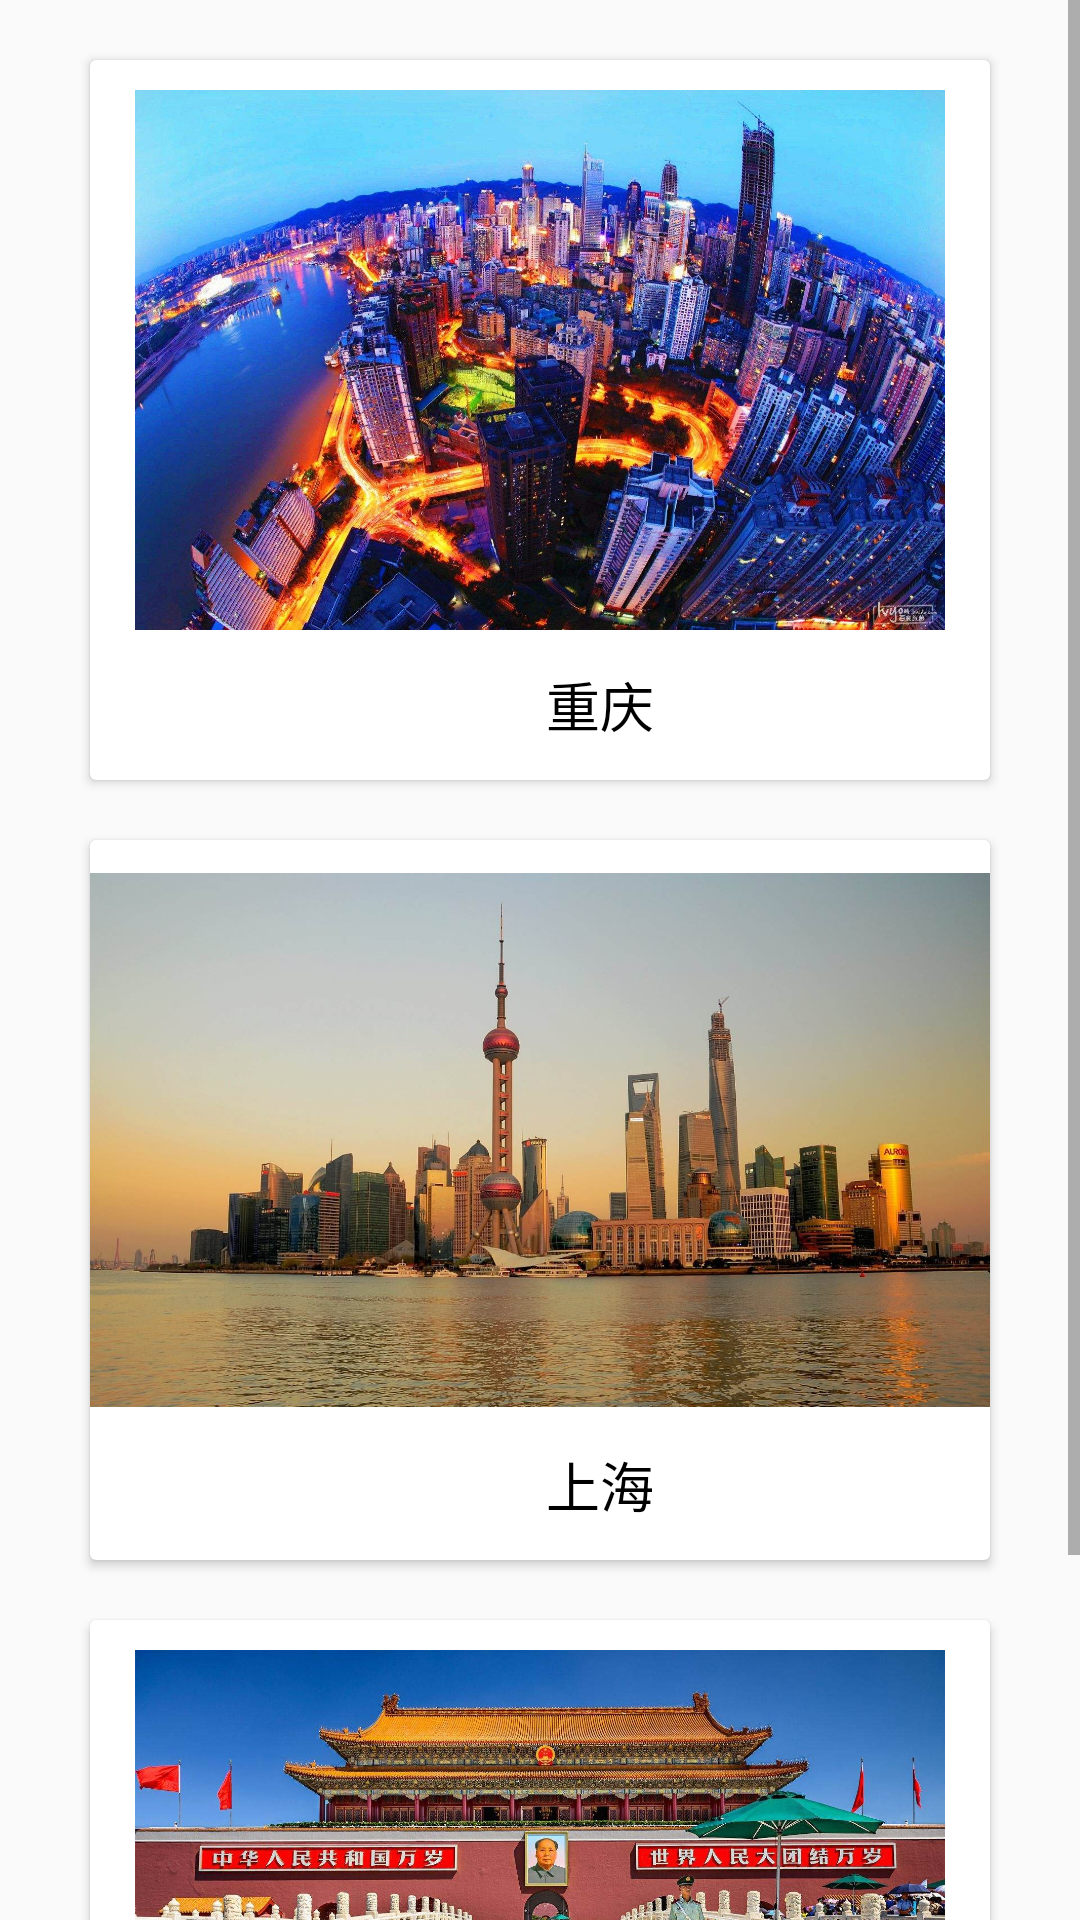

Write the Android layout XML for this screen, with the resource values it uses.
<!-- AndroidManifest.xml: application theme AppTheme -->
<!-- res/layout/found_fragment.xml -->
<?xml version="1.0" encoding="utf-8"?>
<android.support.design.widget.CoordinatorLayout xmlns:android="http://schemas.android.com/apk/res/android"
    xmlns:app="http://schemas.android.com/apk/res-auto"
    android:layout_width="match_parent"
    android:layout_height="match_parent"
    android:fitsSystemWindows="true">

    <ScrollView
        android:layout_width="match_parent"
        android:layout_height="match_parent">

        <LinearLayout
            android:layout_width="match_parent"
            android:layout_height="match_parent"
            android:orientation="vertical">

            <android.support.v7.widget.CardView
                android:id="@+id/chongqi_cd"
                android:layout_width="wrap_content"
                android:layout_height="240dp"
                android:layout_marginLeft="30dp"
                android:layout_marginTop="20dp"
                android:layout_marginRight="30dp">

                <ImageView
                    android:layout_width="wrap_content"
                    android:layout_height="180dp"
                    android:layout_marginTop="10dp"
                    android:src="@drawable/chongqi" />


                <TextView
                    android:layout_width="100dp"
                    android:layout_height="50dp"
                    android:layout_marginLeft="120dp"
                    android:layout_marginTop="190dp"
                    android:gravity="center"
                    android:text="重庆"
                    android:textColor="#000"
                    android:textSize="18sp" />

            </android.support.v7.widget.CardView>

            <android.support.v7.widget.CardView
                android:id="@+id/shanghai_cd"
                android:layout_width="wrap_content"
                android:layout_height="240dp"
                android:layout_marginLeft="30dp"
                android:layout_marginTop="20dp"
                android:layout_marginRight="30dp">

                <ImageView
                    android:layout_width="wrap_content"
                    android:layout_height="180dp"
                    android:layout_marginTop="10dp"
                    android:src="@drawable/shangahi" />

                <TextView
                    android:layout_width="100dp"
                    android:layout_height="50dp"
                    android:layout_marginLeft="120dp"
                    android:layout_marginTop="190dp"
                    android:gravity="center"
                    android:text="上海"
                    android:textColor="#000"
                    android:textSize="18sp" />

            </android.support.v7.widget.CardView>

            <android.support.v7.widget.CardView
                android:id="@+id/beijing_cd"
                android:layout_width="wrap_content"
                android:layout_height="240dp"
                android:layout_marginLeft="30dp"
                android:layout_marginTop="20dp"
                android:layout_marginRight="30dp">

                <ImageView
                    android:layout_width="wrap_content"
                    android:layout_height="180dp"
                    android:layout_marginTop="10dp"
                    android:src="@drawable/beijing" />

                <TextView
                    android:layout_width="100dp"
                    android:layout_height="50dp"
                    android:layout_marginLeft="120dp"
                    android:layout_marginTop="190dp"
                    android:gravity="center"
                    android:text="北京"
                    android:textColor="#000"
                    android:textSize="18sp" />
            </android.support.v7.widget.CardView>

            <View
                android:layout_width="match_parent"
                android:layout_height="10dp" />

        </LinearLayout>
    </ScrollView>
</android.support.design.widget.CoordinatorLayout>
<!-- resources referenced by this layout -->
<resources>
  <!-- drawable beijing: jpg bitmap (drawable-xxxhdpi, 345055 bytes) -->
  <!-- drawable chongqi: jpg bitmap (drawable-xxxhdpi, 345319 bytes) -->
  <!-- drawable shangahi: jpg bitmap (drawable-xxxhdpi, 152990 bytes) -->
  <style name="AppTheme" parent="Theme.AppCompat.Light.NoActionBar">
          
          <item name="colorPrimary">@color/colorPrimary</item>
          <item name="colorPrimaryDark">@color/colorPrimary</item>
          <item name="colorAccent">@color/colorAccent</item>
      </style>
  <color name="colorPrimary">#3F51B5</color>
  <color name="colorAccent">#FF4081</color>
</resources>
